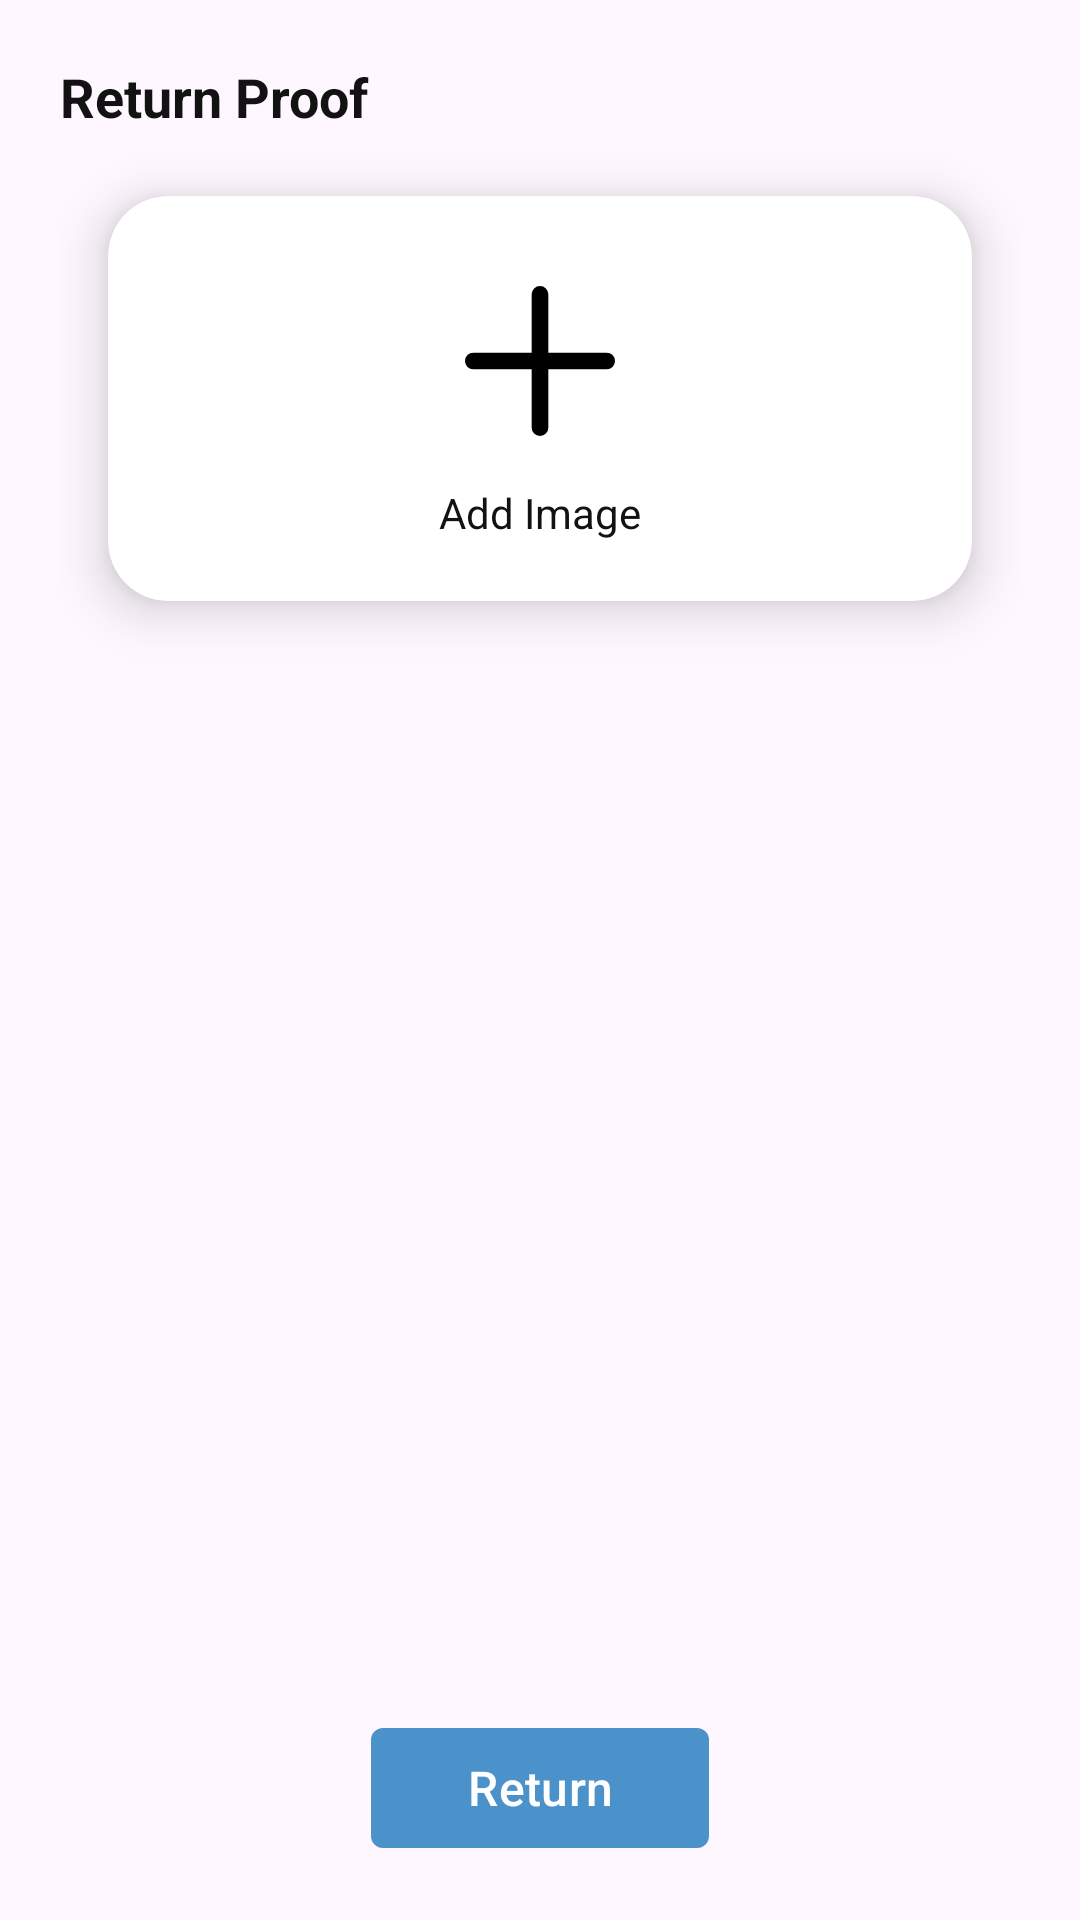

Produce the Android XML layout that renders to this screen, including the resource entries it uses.
<!-- AndroidManifest.xml: application theme Theme.Bookishlibrary -->
<!-- res/layout/fragment_return.xml -->
<?xml version="1.0" encoding="utf-8"?>
<androidx.constraintlayout.widget.ConstraintLayout xmlns:android="http://schemas.android.com/apk/res/android"
    xmlns:app="http://schemas.android.com/apk/res-auto"
    xmlns:tools="http://schemas.android.com/tools"
    android:layout_width="match_parent"
    android:layout_height="match_parent"
    android:padding="20dp"
    tools:context=".feature.returnbook.ReturnFragment">
    <TextView
        android:id="@+id/tv_title"
        android:layout_width="match_parent"
        android:layout_height="wrap_content"
        android:text="Return Proof"
        android:textSize="18sp"
        android:textStyle="bold"
        app:layout_constraintEnd_toEndOf="parent"
        app:layout_constraintStart_toStartOf="parent"
        app:layout_constraintTop_toTopOf="parent" />

    <androidx.cardview.widget.CardView
        android:id="@+id/cv_add_image"
        android:layout_width="match_parent"
        android:layout_height="wrap_content"
        app:cardBackgroundColor="@color/white"
        app:cardCornerRadius="20dp"
        app:cardElevation="10dp"
        app:cardPreventCornerOverlap="true"
        app:cardUseCompatPadding="true"
        app:layout_constraintTop_toBottomOf="@+id/tv_title">

        <androidx.constraintlayout.widget.ConstraintLayout
            android:layout_width="match_parent"
            android:layout_height="wrap_content"
            android:padding="20dp">

            <ImageView
                android:id="@+id/iv_add_img"
                android:layout_width="50dp"
                android:layout_height="50dp"
                android:layout_gravity="center"
                android:layout_margin="10dp"
                android:contentDescription="@string/app_name"
                android:src="@drawable/ic_plus"
                app:layout_constraintEnd_toEndOf="parent"
                app:layout_constraintStart_toStartOf="parent"
                app:layout_constraintTop_toBottomOf="@+id/iv_img" />

            <ImageView
                android:id="@+id/iv_img"
                android:layout_width="wrap_content"
                android:layout_height="200dp"
                android:layout_gravity="center"
                android:contentDescription="@string/app_name"
                android:src="@drawable/ic_image"
                android:visibility="gone"
                tools:visibility="visible"
                app:layout_constraintEnd_toEndOf="parent"
                app:layout_constraintStart_toStartOf="parent"
                app:layout_constraintTop_toTopOf="parent" />

            <TextView
                android:id="@+id/tv_add_image"
                android:layout_width="wrap_content"
                android:layout_height="wrap_content"
                android:layout_marginTop="16dp"
                android:text="Add Image"
                app:layout_constraintEnd_toEndOf="parent"
                app:layout_constraintStart_toStartOf="parent"
                app:layout_constraintTop_toBottomOf="@+id/iv_add_img" />
        </androidx.constraintlayout.widget.ConstraintLayout>


    </androidx.cardview.widget.CardView>

    <com.google.android.material.button.MaterialButton
        android:id="@+id/btn_return"
        style="@style/Widget.Material3.Button"
        android:layout_width="wrap_content"
        android:layout_height="wrap_content"
        android:paddingHorizontal="32dp"
        android:text="Return"

        app:layout_constraintStart_toStartOf="parent"
        app:layout_constraintEnd_toEndOf="parent"
        app:layout_constraintBottom_toBottomOf="parent"
        android:textAllCaps="false"
        android:textSize="16sp"
        app:cornerRadius="4dp" />

</androidx.constraintlayout.widget.ConstraintLayout>
<!-- resources referenced by this layout -->
<resources>
  <color name="white">#FFFFFFFF</color>
  <!-- drawable ic_image (drawable) -->
  <vector android:height="200dp" android:tint="#000000"
      android:viewportHeight="24" android:viewportWidth="24"
      android:width="200dp" xmlns:android="http://schemas.android.com/apk/res/android">
      <path android:fillColor="@android:color/white" android:pathData="M21,19V5c0,-1.1 -0.9,-2 -2,-2H5c-1.1,0 -2,0.9 -2,2v14c0,1.1 0.9,2 2,2h14c1.1,0 2,-0.9 2,-2zM8.5,13.5l2.5,3.01L14.5,12l4.5,6H5l3.5,-4.5z"/>
  </vector>
  <!-- drawable ic_plus (drawable) -->
  <vector xmlns:android="http://schemas.android.com/apk/res/android"
      android:width="18dp"
      android:height="18dp"
      android:viewportWidth="18"
      android:viewportHeight="18">
    <path
        android:pathData="M9,1V17M17,9L1,9"
        android:strokeLineJoin="round"
        android:strokeWidth="2"
        android:strokeColor="@color/black"
        android:strokeLineCap="round"/>
  </vector>
  <string name="app_name">bookish-library</string>
  <style name="Theme.Bookishlibrary" parent="Base.Theme.Bookishlibrary" />
  <color name="black">#FF000000</color>
  <style name="Base.Theme.Bookishlibrary" parent="Theme.Material3.DayNight.NoActionBar">
          
          <item name="colorPrimary">@color/primary_500</item>
          <item name="colorPrimaryVariant">@color/primary_600</item>
          <item name="colorOnPrimary">@color/white</item>
          
          <item name="colorOnSecondary">@color/black</item>
          <item name="android:textColor">@color/dark_grey</item>
          
  
          
          <item name="android:statusBarColor" tools:targetApi="l">@color/primary_500</item>
  
          
      </style>
  <color name="primary_500">#4B91CA</color>
  <color name="primary_600">#1A5280</color>
  <color name="dark_grey">#121212</color>
</resources>
